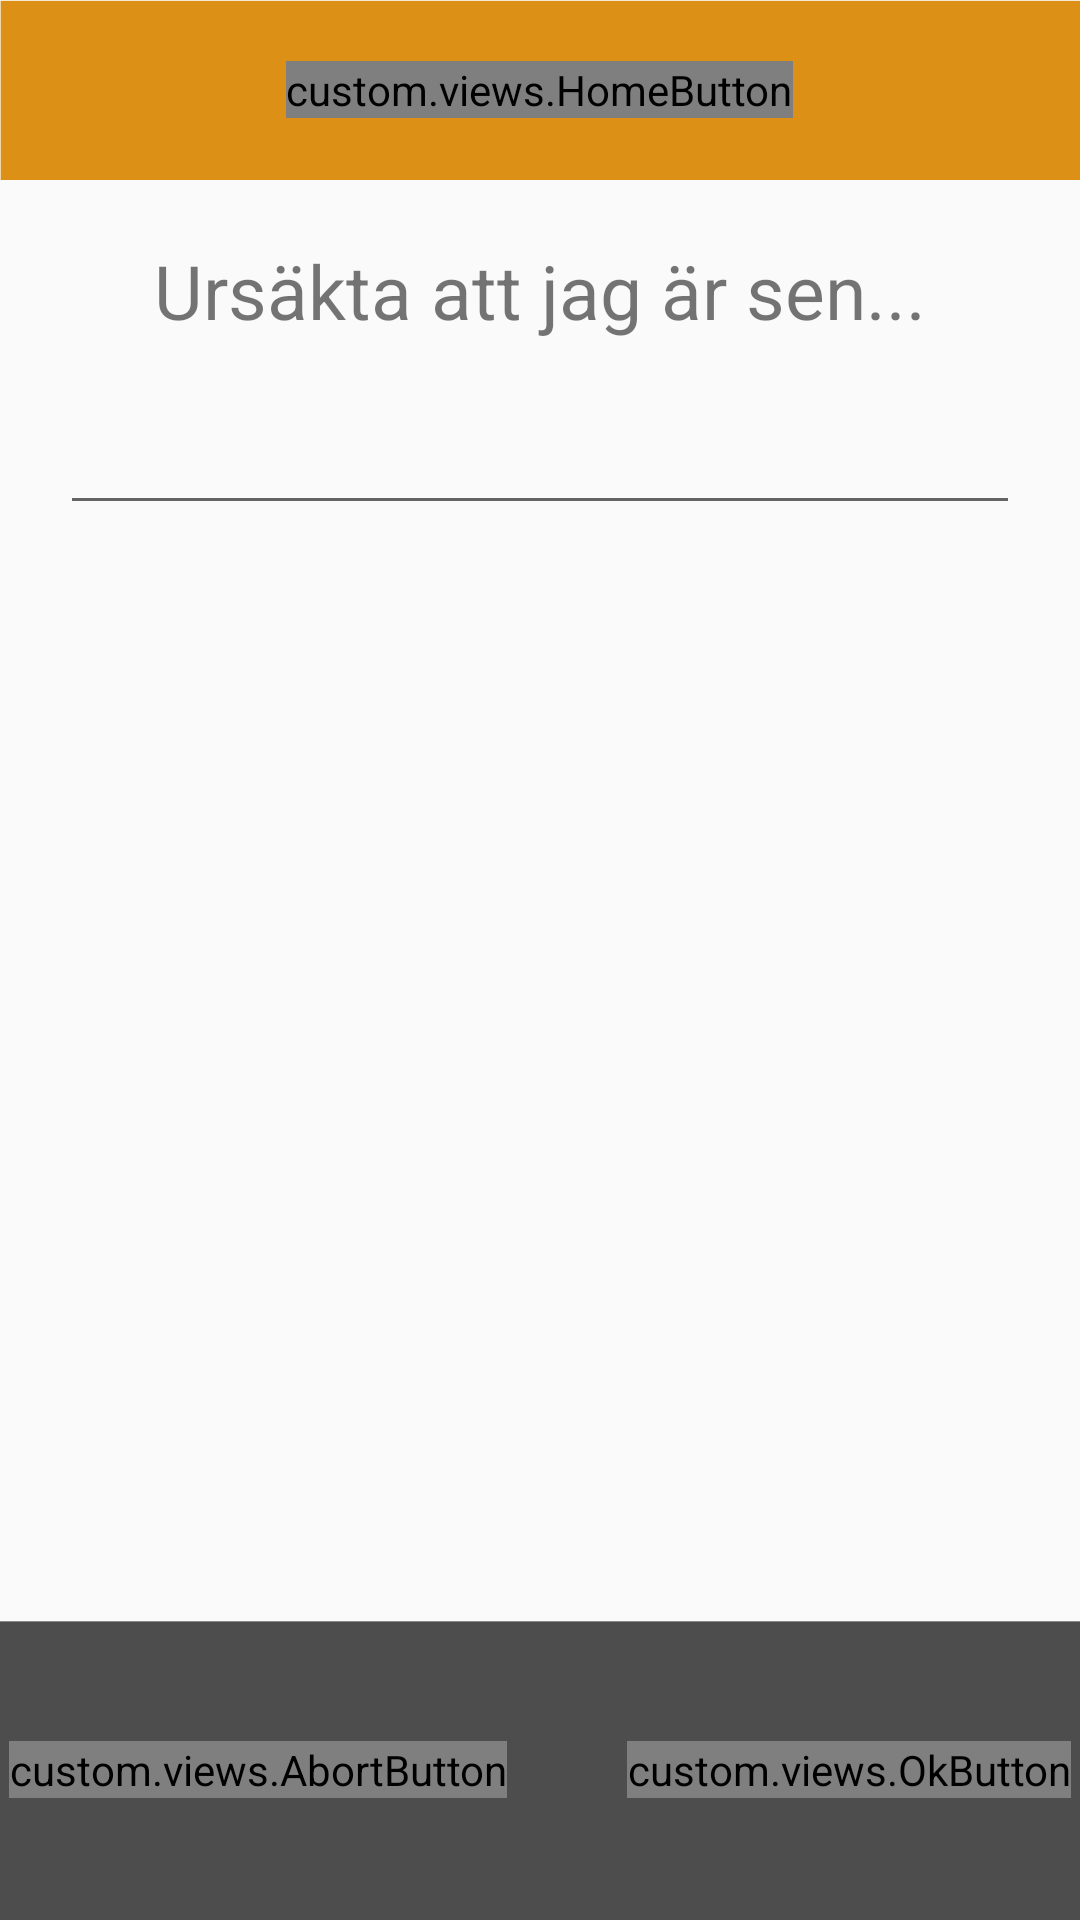

Android layout source for this screen:
<!-- AndroidManifest.xml: application theme AppTheme -->
<!-- res/layout/activity_add.xml -->
<RelativeLayout xmlns:android="http://schemas.android.com/apk/res/android"
    xmlns:tools="http://schemas.android.com/tools"
    android:layout_width="fill_parent"
    android:layout_height="fill_parent"
    tools:context="com.example.ursakter.AddActivity"
    >

    <LinearLayout
        android:layout_width="match_parent"
        android:layout_height="60dp"
        android:orientation="horizontal"
        android:id="@+id/top_panel"
        android:background="@drawable/bar_top_bg"
        android:gravity="center"
        android:layout_alignParentTop="true"
        >

        <custom.views.HomeButton
            android:id="@+id/home_btn"
            android:layout_width="wrap_content"
            android:layout_height="wrap_content"
            android:onClick="mainMenu"
        />


    </LinearLayout>
    <LinearLayout
        android:layout_width="match_parent"
        android:layout_height="match_parent"
        android:orientation="vertical"
        android:layout_below="@id/top_panel"
    >


    </LinearLayout>


    <LinearLayout
        android:layout_width="wrap_content"
        android:layout_height="wrap_content"
        android:orientation="vertical"
        android:layout_below="@id/top_panel"
    >


        <RelativeLayout
            android:layout_width="wrap_content"
            android:layout_height="wrap_content">

            <TextView
                android:id="@+id/intro_text"
                android:layout_width="match_parent"
                android:layout_height="wrap_content"
                android:textSize="25sp"
                android:text="@string/start_text"
                android:layout_centerInParent="true"
                android:layout_alignParentTop="true"
                android:layout_marginTop="20dp"
                android:gravity="center"
            />

            <EditText
                android:layout_below="@+id/intro_text"
                android:id="@+id/edit_text"
                android:layout_width="match_parent"
                android:layout_height="wrap_content"
                android:layout_centerInParent="true"
                android:layout_margin="20dp"
                android:paddingRight="20dp"
                android:paddingLeft="20dp"
            />


        </RelativeLayout>
    </LinearLayout>

    <LinearLayout
        android:layout_width="match_parent"
        android:layout_height="100dp"
        android:orientation="horizontal"
        android:id="@+id/bottom_panel"
        android:background="@drawable/ui_app_bg_bottom"
        android:gravity="center"
        android:layout_alignParentBottom="true"
    >
        <custom.views.AbortButton
            android:id="@+id/abort_btn"
            android:layout_width="wrap_content"
            android:layout_height="wrap_content"
            android:layout_marginRight="20dp"
            android:onClick="abort"

        />

        <custom.views.OkButton
            android:id="@+id/ok_btn"
            android:layout_width="wrap_content"
            android:layout_height="wrap_content"
            android:layout_marginLeft="20dp"
            android:onClick="saveExcuse"

        />

    </LinearLayout>
</RelativeLayout>
<!-- resources referenced by this layout -->
<resources>
  <!-- drawable bar_top_bg: png bitmap (drawable-mdpi, 20629 bytes) -->
  <!-- drawable ui_app_bg_bottom: png bitmap (drawable-xxhdpi, 1957 bytes) -->
  <string name="start_text">Ursäkta att jag är sen...</string>
  <style name="AppTheme" parent="AppBaseTheme">
          
      </style>
  <style name="AppBaseTheme" parent="Theme.AppCompat.Light">
          
      </style>
</resources>
